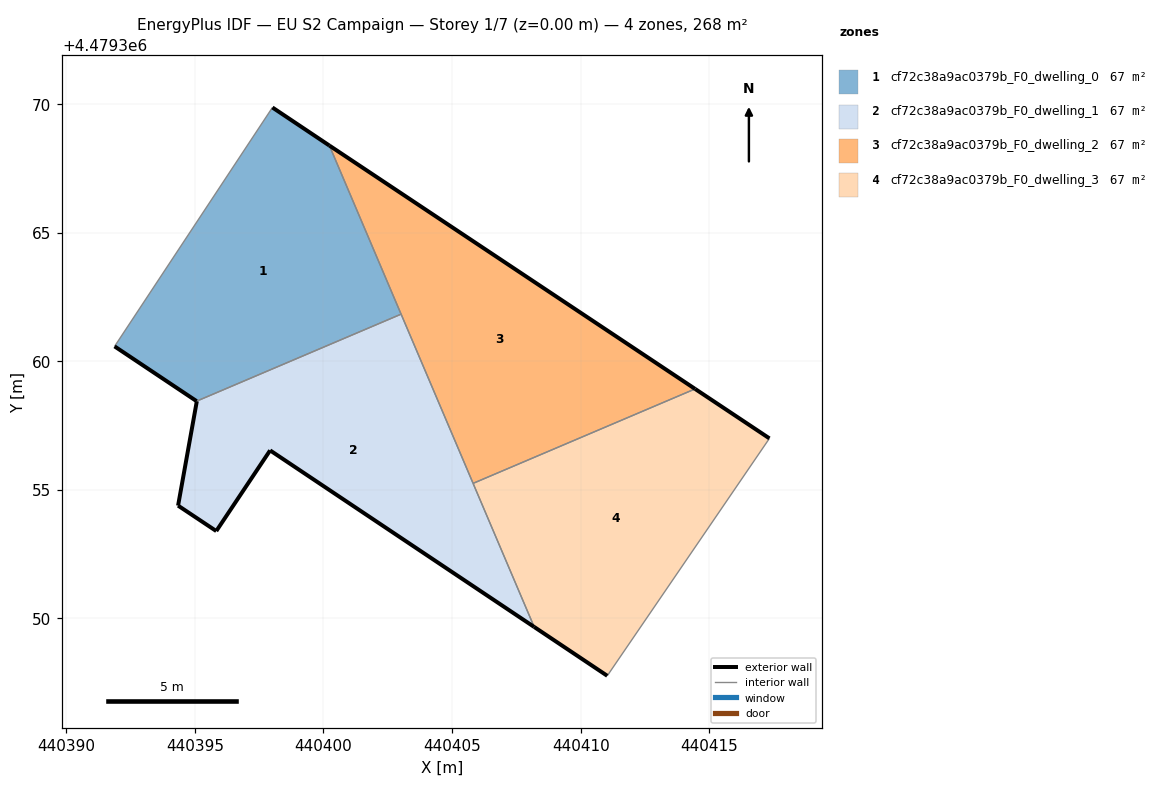
=== STOREY PLAN SPEC (per zone: floor XY polygon, exterior-wall plan segments, windows/doors) ===
zone 1: cf72c38a9ac0379b_F0_dwelling_0  (66.9 m²)
  floor: (440403.02, 4479361.83) (440400.23, 4479368.39) (440398.02, 4479369.87) (440391.88, 4479360.58) (440395.07, 4479358.45)
  exterior wall: (440395.07, 4479358.45) – (440391.88, 4479360.58)  [3.8 m]
  exterior wall: (440398.02, 4479369.87) – (440400.23, 4479368.39)  [2.7 m]
  interior walls: 3
zone 2: cf72c38a9ac0379b_F0_dwelling_1  (66.9 m²)
  floor: (440408.19, 4479349.67) (440403.02, 4479361.83) (440395.08, 4479358.45) (440394.35, 4479354.39) (440395.83, 4479353.40) (440397.93, 4479356.54)
  exterior wall: (440397.93, 4479356.54) – (440395.83, 4479353.40)  [3.8 m]
  exterior wall: (440395.83, 4479353.40) – (440394.35, 4479354.39)  [1.8 m]
  exterior wall: (440394.35, 4479354.39) – (440395.08, 4479358.45)  [4.1 m]
  exterior wall: (440408.19, 4479349.67) – (440397.93, 4479356.54)  [12.3 m]
  interior walls: 3
zone 3: cf72c38a9ac0379b_F0_dwelling_2  (66.9 m²)
  floor: (440414.45, 4479358.92) (440400.23, 4479368.39) (440405.82, 4479355.25)
  exterior wall: (440400.23, 4479368.39) – (440414.45, 4479358.92)  [17.1 m]
  interior walls: 3
zone 4: cf72c38a9ac0379b_F0_dwelling_3  (66.9 m²)
  floor: (440411.03, 4479347.77) (440417.34, 4479357.00) (440414.45, 4479358.92) (440405.82, 4479355.25) (440408.19, 4479349.67)
  exterior wall: (440414.45, 4479358.92) – (440417.34, 4479357.00)  [3.5 m]
  exterior wall: (440411.03, 4479347.77) – (440408.19, 4479349.67)  [3.4 m]
  interior walls: 3

=== DERIVED (storey summary) ===
Building: EU S2 Campaign
Storey: 1 of 7  (floor level z = 0.00 m)
Storey gross floor area: 267.7 m²
Zones on this storey: 4
  - cf72c38a9ac0379b_F0_dwelling_0: floor 66.9 m²; exterior wall 6.5 m (19.5 m²); WWR 0.0%
  - cf72c38a9ac0379b_F0_dwelling_1: floor 66.9 m²; exterior wall 22.0 m (66.1 m²); WWR 0.0%
  - cf72c38a9ac0379b_F0_dwelling_2: floor 66.9 m²; exterior wall 17.1 m (51.2 m²); WWR 0.0%
  - cf72c38a9ac0379b_F0_dwelling_3: floor 66.9 m²; exterior wall 6.9 m (20.7 m²); WWR 0.0%
Zone adjacency (shared interzone walls):
  - cf72c38a9ac0379b_F0_dwelling_0 ↔ cf72c38a9ac0379b_F0_dwelling_1
  - cf72c38a9ac0379b_F0_dwelling_0 ↔ cf72c38a9ac0379b_F0_dwelling_2
  - cf72c38a9ac0379b_F0_dwelling_1 ↔ cf72c38a9ac0379b_F0_dwelling_2
  - cf72c38a9ac0379b_F0_dwelling_1 ↔ cf72c38a9ac0379b_F0_dwelling_3
  - cf72c38a9ac0379b_F0_dwelling_2 ↔ cf72c38a9ac0379b_F0_dwelling_3